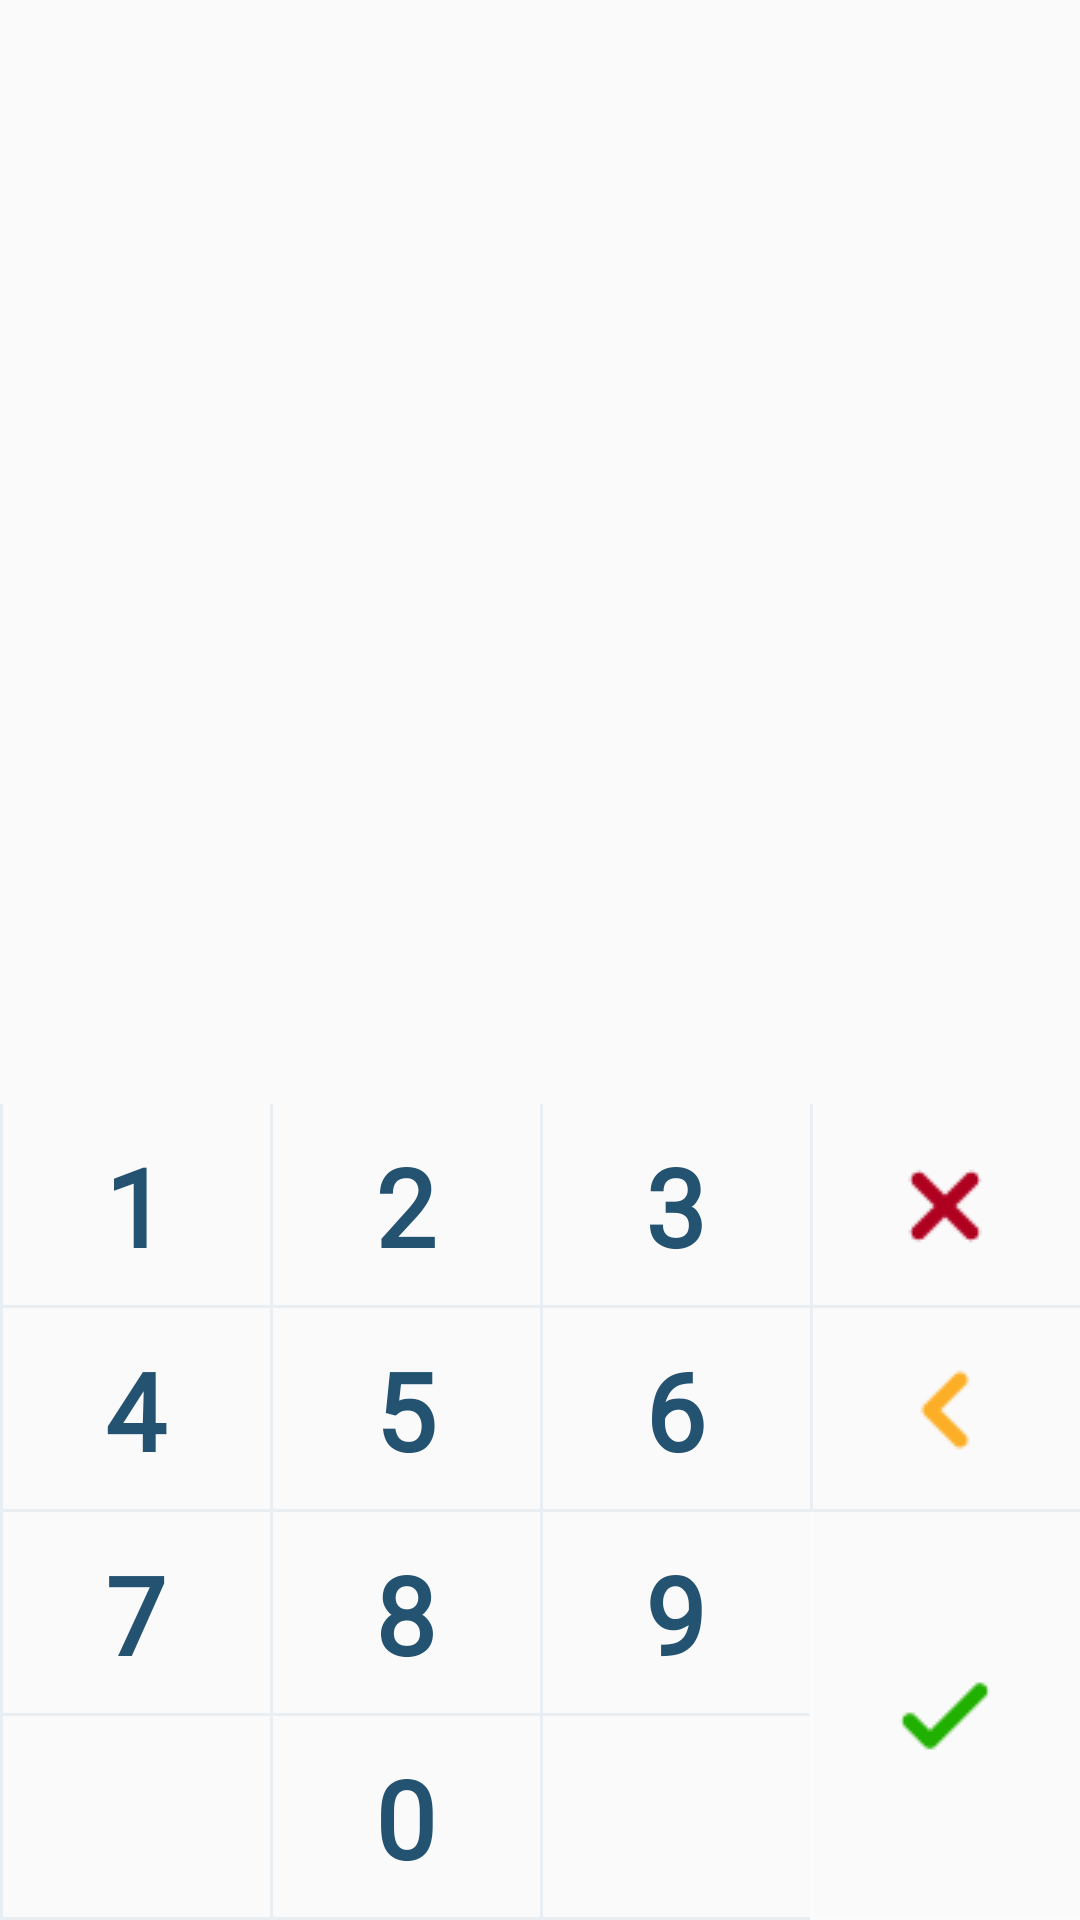

This screen was rendered from an Android layout file. Write that file and the resources it references.
<!-- AndroidManifest.xml: application theme AppTheme -->
<!-- res/layout/layout_pin_keyboard.xml -->
<?xml version="1.0" encoding="utf-8"?>
<androidx.constraintlayout.widget.ConstraintLayout xmlns:android="http://schemas.android.com/apk/res/android"
    android:layout_height="match_parent"
    android:layout_width="match_parent"
    xmlns:app="http://schemas.android.com/apk/res-auto"
    xmlns:tools="http://schemas.android.com/tools"
    android:id="@+id/pinKeyboard">

    <Button
        android:id="@+id/button1"
        style="@style/CustomButtonKeyboard"
        android:text="1"
        app:layout_constraintBottom_toTopOf="@+id/button4"
        app:layout_constraintEnd_toStartOf="@+id/button2"
        app:layout_constraintHorizontal_bias="0.5"
        app:layout_constraintStart_toStartOf="parent" />

    <Button
        android:id="@+id/button2"
        style="@style/CustomButtonKeyboard"
        android:text="2"
        app:layout_constraintBottom_toTopOf="@+id/button5"
        app:layout_constraintEnd_toStartOf="@+id/button3"
        app:layout_constraintHorizontal_bias="0.5"
        app:layout_constraintStart_toEndOf="@+id/button1" />

    <Button
        android:id="@+id/button3"
        style="@style/CustomButtonKeyboard"
        android:text="3"
        app:layout_constraintBottom_toTopOf="@+id/button6"
        app:layout_constraintEnd_toStartOf="@id/button_clear"
        app:layout_constraintHorizontal_bias="0.5"
        app:layout_constraintStart_toEndOf="@+id/button2" />

    <ImageButton
        android:id="@+id/button_clear"
        style="@style/CustomButtonKeyboard"
        android:src="@drawable/clearall"
        app:layout_constraintBottom_toTopOf="@+id/button_erase"
        app:layout_constraintEnd_toEndOf="parent"
        app:layout_constraintHorizontal_bias="0.5"
        app:layout_constraintStart_toEndOf="@+id/button3" />

    <Button
        android:id="@+id/button4"
        style="@style/CustomButtonKeyboard"
        android:text="4"
        app:layout_constraintBottom_toTopOf="@+id/button7"
        app:layout_constraintEnd_toStartOf="@+id/button5"
        app:layout_constraintHorizontal_bias="0.5"
        app:layout_constraintStart_toStartOf="parent" />

    <Button
        android:id="@+id/button5"
        style="@style/CustomButtonKeyboard"
        android:text="5"
        app:layout_constraintBottom_toTopOf="@+id/button8"
        app:layout_constraintEnd_toStartOf="@+id/button6"
        app:layout_constraintHorizontal_bias="0.5"
        app:layout_constraintStart_toEndOf="@+id/button4" />

    <Button
        android:id="@+id/button6"
        style="@style/CustomButtonKeyboard"
        android:text="6"
        app:layout_constraintBottom_toTopOf="@+id/button9"
        app:layout_constraintEnd_toStartOf="@id/button_erase"
        app:layout_constraintHorizontal_bias="0.5"
        app:layout_constraintStart_toEndOf="@+id/button5" />

    <ImageButton
        android:id="@+id/button_erase"
        style="@style/CustomButtonKeyboard"
        android:src="@drawable/erase"
        app:layout_constraintBottom_toTopOf="@+id/button9"
        app:layout_constraintEnd_toEndOf="parent"
        app:layout_constraintHorizontal_bias="0.5"
        app:layout_constraintStart_toEndOf="@+id/button6" />

    <Button
        android:id="@+id/button7"
        style="@style/CustomButtonKeyboard"
        android:text="7"
        app:layout_constraintBottom_toTopOf="@+id/button_null_0"
        app:layout_constraintEnd_toStartOf="@+id/button8"
        app:layout_constraintHorizontal_bias="0.5"
        app:layout_constraintStart_toStartOf="parent" />

    <Button
        android:id="@+id/button8"
        style="@style/CustomButtonKeyboard"
        android:text="8"
        app:layout_constraintBottom_toTopOf="@+id/button0"
        app:layout_constraintEnd_toStartOf="@+id/button9"
        app:layout_constraintHorizontal_bias="0.5"
        app:layout_constraintStart_toEndOf="@+id/button7" />

    <Button
        android:id="@+id/button9"
        style="@style/CustomButtonKeyboard"
        android:text="9"
        app:layout_constraintBottom_toTopOf="@+id/button_null_1"
        app:layout_constraintEnd_toStartOf="@id/button_confirm"
        app:layout_constraintHorizontal_bias="0.5"
        app:layout_constraintStart_toEndOf="@+id/button8" />

    <ImageButton
        android:id="@+id/button_confirm"
        style="@style/CustomButtonKeyboardConfirmPin"
        android:src="@drawable/confirm"
        app:layout_constraintBottom_toBottomOf="parent"
        app:layout_constraintEnd_toEndOf="parent"
        app:layout_constraintTop_toBottomOf="@id/button_erase"
        app:layout_constraintHorizontal_bias="0.5"
        app:layout_constraintStart_toEndOf="@+id/button9" />

    <Button
        android:id="@+id/button_null_0"
        style="@style/CustomButtonKeyboard"
        app:layout_constraintBottom_toBottomOf="parent"
        app:layout_constraintEnd_toStartOf="@+id/button0"
        app:layout_constraintHorizontal_bias="0.5"
        app:layout_constraintStart_toStartOf="parent" />

    <Button
        android:id="@+id/button0"
        style="@style/CustomButtonKeyboard"
        android:text="0"
        app:layout_constraintBottom_toBottomOf="parent"
        app:layout_constraintEnd_toStartOf="@+id/button_null_1"
        app:layout_constraintHorizontal_bias="0.5"
        app:layout_constraintStart_toEndOf="@+id/button_null_0" />

    <Button
        android:id="@+id/button_null_1"
        style="@style/CustomButtonKeyboard"
        app:layout_constraintBottom_toBottomOf="parent"
        app:layout_constraintEnd_toStartOf="@id/button_confirm"
        app:layout_constraintHorizontal_bias="0.5"
        app:layout_constraintStart_toEndOf="@+id/button0" />

</androidx.constraintlayout.widget.ConstraintLayout>
<!-- resources referenced by this layout -->
<resources>
  <!-- drawable clearall: png bitmap (drawable, 421 bytes) -->
  <!-- drawable confirm: png bitmap (drawable, 404 bytes) -->
  <!-- drawable erase: png bitmap (drawable, 368 bytes) -->
  <style name="CustomButtonKeyboard" parent="@android:style/Widget.Button">
          <item name="android:background">@drawable/keyboard_btn_settings</item>
          <item name="android:layout_width">0dp</item>
          <item name="android:layout_height">68dp</item>
          <item name="android:textColor">#245271</item>
          <item name="android:textSize">36sp</item>
          <item name="android:fontFamily">@font/roboto</item>
          <item name="android:textStyle">bold</item>@drawable/clearall
      </style>
  <style name="CustomButtonKeyboardConfirmPin" parent="@android:style/Widget.Button">
          <item name="android:background">@drawable/pin_keyboard_btn_settings</item>
          <item name="android:layout_width">0dp</item>
          <item name="android:layout_height">0dp</item>
          <item name="android:textColor">#245271</item>
          <item name="android:textSize">36sp</item>
          <item name="android:fontFamily">@font/roboto</item>
          <item name="android:textStyle">bold</item>
      </style>
  <style name="AppTheme" parent="Theme.AppCompat.Light.NoActionBar">
          
          <item name="colorPrimary">@color/colorPrimary</item>
          <item name="colorPrimaryDark">@color/colorPrimaryDark</item>
          <item name="colorAccent">@color/colorAccent</item>
          <item name="colorControlNormal">@android:color/white</item>
          <item name="android:statusBarColor">#113f67</item>
          <item name="android:windowContentOverlay">@null</item>
      </style>
  <!-- drawable keyboard_btn_settings (drawable) -->
  <?xml version="1.0" encoding="utf-8"?>
  <layer-list xmlns:android="http://schemas.android.com/apk/res/android">
      <item
          android:bottom="0dp"
          android:left="0dp"
          android:right="-1dp"
          android:top="-1dp">
          <shape android:shape="rectangle">
              <stroke
                  android:width="1dp"
                  android:color="#173a70a0"/>
          </shape>
      </item>
  </layer-list>
  <!-- drawable pin_keyboard_btn_settings (drawable) -->
  <?xml version="1.0" encoding="utf-8"?>
  <layer-list xmlns:android="http://schemas.android.com/apk/res/android">
      <item
          android:bottom="0dp"
          android:left="0dp"
          android:right="-1dp"
          android:top="-1dp">
          <shape android:shape="rectangle">
              <stroke
                  android:width="1dp"
                  android:color="#55ffffff"/>
          </shape>
      </item>
  </layer-list>
  <color name="colorPrimary">#3F51B5</color>
  <color name="colorPrimaryDark">#303F9F</color>
  <color name="colorAccent">#303F9F</color>
</resources>
